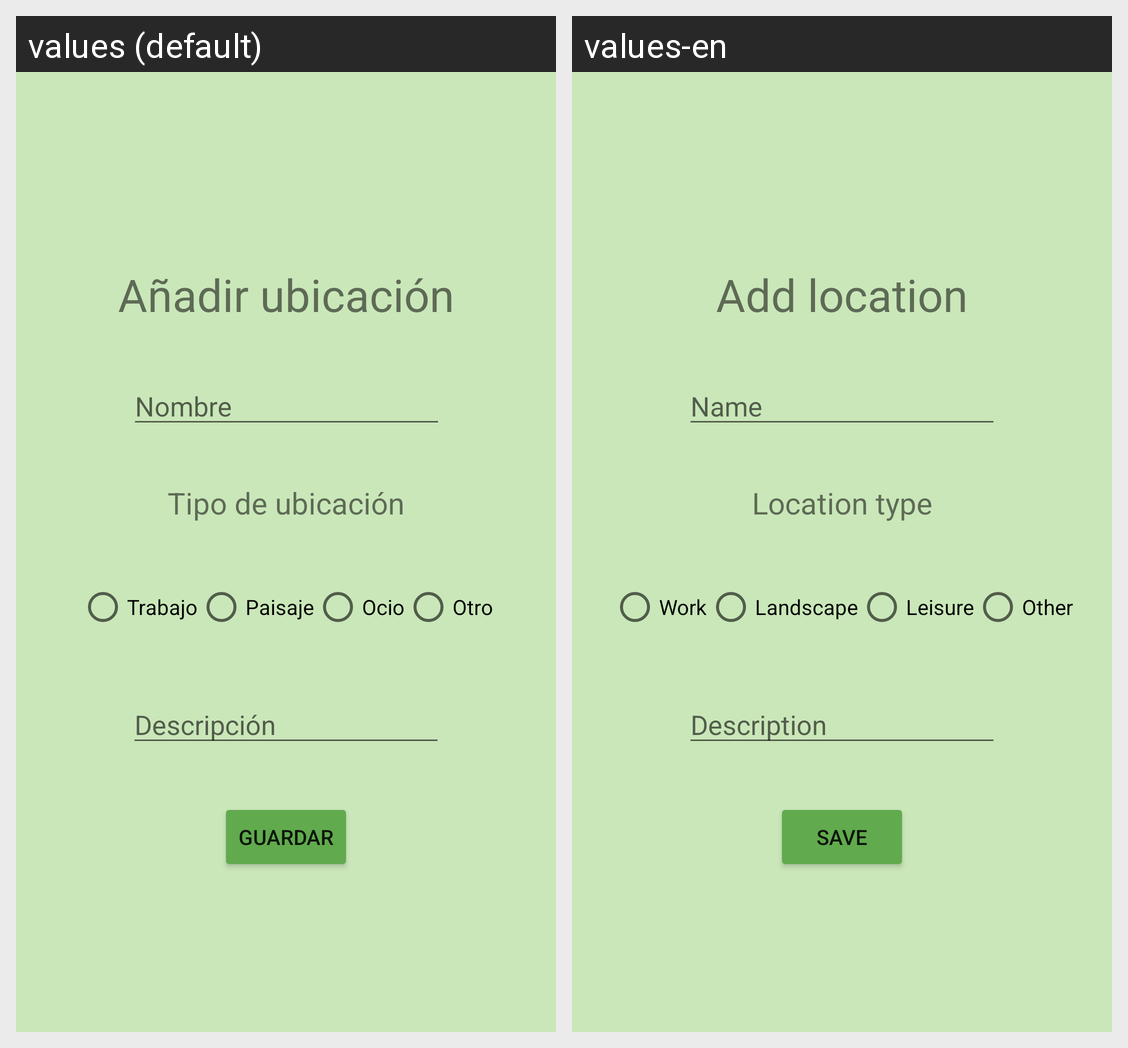

Locale-by-locale string values for the Android screen shown in this grid:
Android screen res/layout/fragment_add_ubication.xml rendered under 2 locales, left to right: values (default), values-en. Device: Nexus 5 (rendered at 1080×1920; each locale shown at half size, 540×960, under a caption strip naming it); theme Theme.Proyecto.
Strings drawn on this screen, with the default value and each locale's value (text and hints the layout hard-codes, and strings that could not be matched under every locale, appear in the picture but are not listed):

app_ubicationType
  values: Tipo de ubicación
  values-en: Location type

app_ubicationName
  values: Nombre
  values-en: Name

app_addUbication
  values: Añadir ubicación
  values-en: Add location

app_work
  values: Trabajo
  values-en: Work

app_paisaje
  values: Paisaje
  values-en: Landscape

app_ocio
  values: Ocio
  values-en: Leisure

app_otros
  values: Otro
  values-en: Other

app_description
  values: Descripción
  values-en: Description

app_save
  values: Guardar
  values-en: Save
